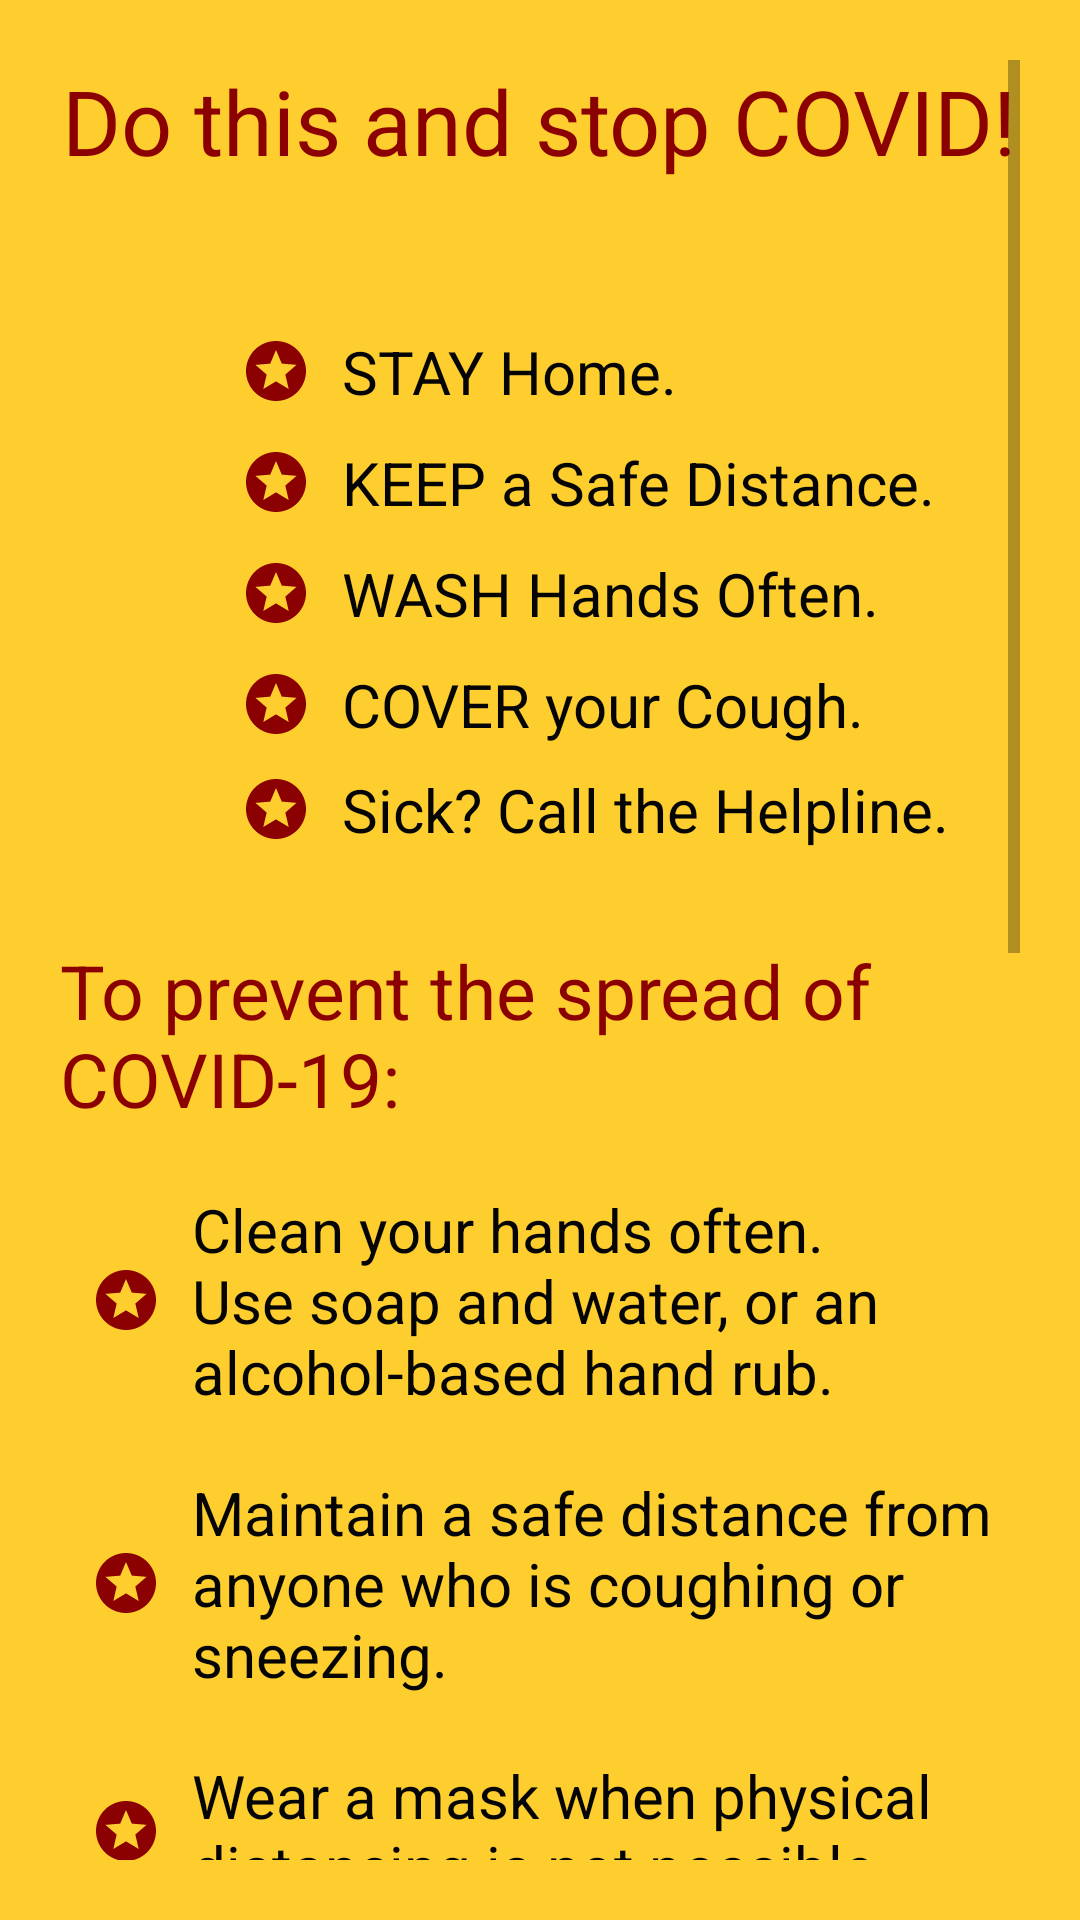

Produce the Android XML layout that renders to this screen, including the resource entries it uses.
<!-- AndroidManifest.xml: application theme AppTheme -->
<!-- res/layout/fragment_prevention.xml -->
<?xml version="1.0" encoding="utf-8"?>
<ScrollView
    xmlns:android="http://schemas.android.com/apk/res/android"
    xmlns:tools="http://schemas.android.com/tools"
    android:layout_width="match_parent"
    android:layout_height="match_parent"
    android:background="@color/colorYellow"
    android:padding="20dp"
    tools:context=".Prevention">

    <RelativeLayout
        android:layout_width="match_parent"
        android:layout_height="wrap_content"
        android:orientation="vertical">

        <TextView
            android:id="@+id/title"
            android:layout_width="wrap_content"
            android:layout_height="wrap_content"
            android:text="Do this and stop COVID!"
            android:textSize="30sp"
            android:layout_centerHorizontal="true"
            android:textColor="@color/color_one"/>

        <TextView
            android:id="@+id/no1"
            android:layout_width="wrap_content"
            android:layout_height="wrap_content"
            android:layout_below="@+id/title"
            android:layout_marginTop="50dp"
            android:textColor="@color/colorBlack"
            android:drawableStart="@drawable/ic_stars_black_24dp"
            android:drawablePadding="10dp"
            android:layout_marginStart="60dp"
            android:text="STAY Home."
            android:textSize="20sp"/>

        <TextView
            android:id="@+id/no2"
            android:layout_width="wrap_content"
            android:layout_height="wrap_content"
            android:layout_below="@+id/no1"
            android:layout_marginTop="10dp"
            android:textColor="@color/colorBlack"
            android:drawableStart="@drawable/ic_stars_black_24dp"
            android:drawablePadding="10dp"
            android:layout_marginStart="60dp"
            android:text="KEEP a Safe Distance."
            android:textSize="20sp"/>

        <TextView
            android:id="@+id/no3"
            android:layout_width="wrap_content"
            android:layout_height="wrap_content"
            android:layout_below="@+id/no2"
            android:layout_marginTop="10dp"
            android:textColor="@color/colorBlack"
            android:drawableStart="@drawable/ic_stars_black_24dp"
            android:drawablePadding="10dp"
            android:layout_marginStart="60dp"
            android:text="WASH Hands Often."
            android:textSize="20sp"/>

        <TextView
            android:id="@+id/no4"
            android:layout_width="wrap_content"
            android:layout_height="wrap_content"
            android:layout_below="@+id/no3"
            android:layout_marginTop="10dp"
            android:textColor="@color/colorBlack"
            android:drawableStart="@drawable/ic_stars_black_24dp"
            android:drawablePadding="10dp"
            android:layout_marginStart="60dp"
            android:text="COVER your Cough."
            android:textSize="20sp"/>

        <TextView
            android:id="@+id/no5"
            android:layout_width="wrap_content"
            android:layout_height="wrap_content"
            android:layout_below="@+id/no4"
            android:layout_marginTop="8dp"
            android:text="Sick? Call the Helpline."
            android:textColor="@color/colorBlack"
            android:drawableStart="@drawable/ic_stars_black_24dp"
            android:drawablePadding="10dp"
            android:layout_marginStart="60dp"
            android:textSize="20sp" />

        <TextView
            android:id="@+id/strT"
            android:layout_width="wrap_content"
            android:layout_height="wrap_content"
            android:text="To prevent the spread of COVID-19:"
            android:textSize="25sp"
            android:textColor="@color/color_one"
            android:layout_below="@id/no5"
            android:layout_marginTop="30dp"/>

        <TextView
            android:id="@+id/str1"
            android:layout_width="wrap_content"
            android:layout_height="wrap_content"
            android:layout_below="@+id/strT"
            android:layout_marginTop="20dp"
            android:text="@string/str1"
            android:textColor="@color/colorBlack"
            android:drawableStart="@drawable/ic_stars_black_24dp"
            android:drawablePadding="10dp"
            android:layout_marginStart="10dp"
            android:textSize="20sp" />

        <TextView
            android:id="@+id/str2"
            android:layout_width="wrap_content"
            android:layout_height="wrap_content"
            android:layout_below="@+id/str1"
            android:layout_marginTop="20dp"
            android:text="@string/str2"
            android:textColor="@color/colorBlack"
            android:drawableStart="@drawable/ic_stars_black_24dp"
            android:drawablePadding="10dp"
            android:layout_marginStart="10dp"
            android:textSize="20sp" />

        <TextView
            android:id="@+id/str3"
            android:layout_width="wrap_content"
            android:layout_height="wrap_content"
            android:layout_below="@+id/str2"
            android:layout_marginTop="20dp"
            android:text="@string/str3"
            android:textColor="@color/colorBlack"
            android:drawableStart="@drawable/ic_stars_black_24dp"
            android:drawablePadding="10dp"
            android:layout_marginStart="10dp"
            android:textSize="20sp" />

        <TextView
            android:id="@+id/str4"
            android:layout_width="wrap_content"
            android:layout_height="wrap_content"
            android:layout_below="@+id/str3"
            android:layout_marginTop="20dp"
            android:text="@string/str4"
            android:textColor="@color/colorBlack"
            android:drawableStart="@drawable/ic_stars_black_24dp"
            android:drawablePadding="10dp"
            android:layout_marginStart="10dp"
            android:textSize="20sp" />

        <TextView
            android:id="@+id/str5"
            android:layout_width="wrap_content"
            android:layout_height="wrap_content"
            android:layout_below="@+id/str4"
            android:layout_marginTop="20dp"
            android:text="@string/str5"
            android:textColor="@color/colorBlack"
            android:drawableStart="@drawable/ic_stars_black_24dp"
            android:drawablePadding="10dp"
            android:layout_marginStart="10dp"
            android:textSize="20sp" />

        <TextView
            android:id="@+id/str6"
            android:layout_width="wrap_content"
            android:layout_height="wrap_content"
            android:layout_below="@+id/str5"
            android:layout_marginTop="20dp"
            android:text="@string/str6"
            android:textColor="@color/colorBlack"
            android:drawableStart="@drawable/ic_stars_black_24dp"
            android:drawablePadding="10dp"
            android:layout_marginStart="10dp"
            android:textSize="20sp" />

        <TextView
            android:id="@+id/str7"
            android:layout_width="wrap_content"
            android:layout_height="wrap_content"
            android:layout_below="@+id/str6"
            android:layout_marginTop="20dp"
            android:text="@string/str7"
            android:textColor="@color/colorBlack"
            android:drawableStart="@drawable/ic_stars_black_24dp"
            android:drawablePadding="10dp"
            android:layout_marginStart="10dp"
            android:textSize="20sp" />

        <TextView
            android:id="@+id/strM"
            android:layout_width="wrap_content"
            android:layout_height="wrap_content"
            android:text="Use Masks :"
            android:textSize="25sp"
            android:textColor="@color/color_one"
            android:layout_below="@id/str7"
            android:layout_marginTop="30dp"/>

        <TextView
            android:id="@+id/strM1"
            android:layout_width="wrap_content"
            android:layout_height="wrap_content"
            android:layout_below="@+id/strM"
            android:layout_marginTop="20dp"
            android:text="@string/mask"
            android:textColor="@color/colorBlack"
            android:drawableStart="@drawable/ic_stars_black_24dp"
            android:drawablePadding="10dp"
            android:layout_marginStart="10dp"
            android:textSize="20sp" />

    </RelativeLayout>

</ScrollView>
<!-- resources referenced by this layout -->
<resources>
  <color name="colorBlack">#050505</color>
  <color name="colorYellow">#fece2f</color>
  <color name="color_one">#8b0000</color>
  <!-- drawable ic_stars_black_24dp (drawable) -->
  <vector android:height="24dp" android:tint="#8B0000"
      android:viewportHeight="24.0" android:viewportWidth="24.0"
      android:width="24dp" xmlns:android="http://schemas.android.com/apk/res/android">
      <path android:fillColor="#FF000000" android:pathData="M11.99,2C6.47,2 2,6.48 2,12s4.47,10 9.99,10C17.52,22 22,17.52 22,12S17.52,2 11.99,2zM16.23,18L12,15.45 7.77,18l1.12,-4.81 -3.73,-3.23 4.92,-0.42L12,5l1.92,4.53 4.92,0.42 -3.73,3.23L16.23,18z"/>
  </vector>
  <string name="mask"> Masks can help prevent the spread of the virus from the person wearing the mask to others. Masks alone do not protect against COVID-19, and should be combined with physical distancing and hand hygiene. Follow the advice provided by your local health authority.</string>
  <string name="str1"> Clean your hands often. Use soap and water, or an alcohol-based hand rub. </string>
  <string name="str2"> Maintain a safe distance from anyone who is coughing or sneezing. </string>
  <string name="str3"> Wear a mask when physical distancing is not possible. </string>
  <string name="str4"> Don’t touch your eyes, nose or mouth </string>
  <string name="str5"> Cover your nose and mouth with your bent elbow or a tissue when you cough or sneeze. </string>
  <string name="str6"> Stay home if you feel unwell. </string>
  <string name="str7"> If you have a fever, cough and difficulty breathing, seek medical attention. </string>
  <style name="AppTheme" parent="Theme.MaterialComponents.Light.NoActionBar">
          
          <item name="colorPrimary">#000000</item>
          <item name="colorPrimaryDark">@color/colorBlack</item>
          <item name="colorAccent">@color/colorAccent</item>
  
          <item name="android:windowContentTransitions">true</item>
      </style>
  <color name="colorAccent">#000</color>
</resources>
